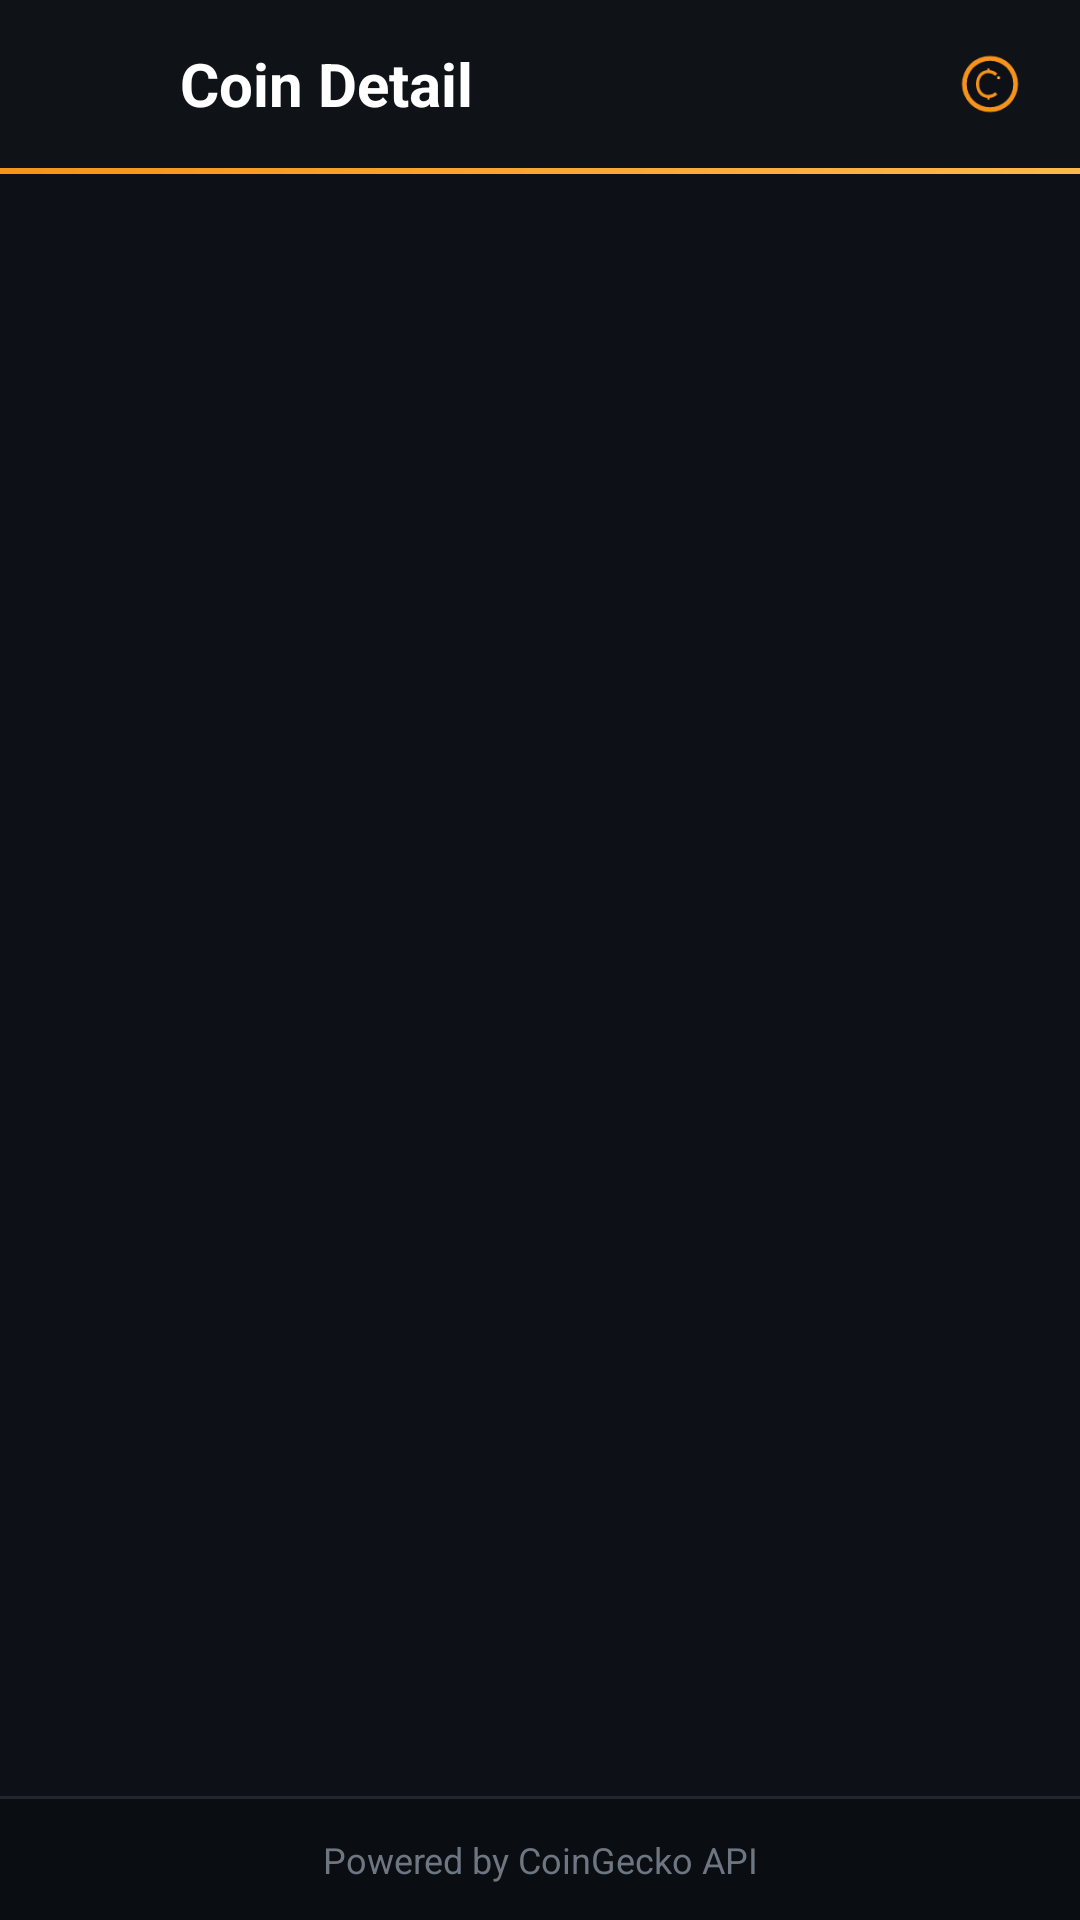

Here is an Android app screen rendered from its layout file. Give the layout XML and the strings, colors and styles it references.
<!-- AndroidManifest.xml: application theme Theme.Practice_Project -->
<!-- res/layout/fragment_coin_detail.xml -->
<?xml version="1.0" encoding="utf-8"?>
<androidx.constraintlayout.widget.ConstraintLayout xmlns:android="http://schemas.android.com/apk/res/android"
    xmlns:app="http://schemas.android.com/apk/res-auto"
    android:layout_width="match_parent"
    android:layout_height="match_parent"
    android:background="@color/background_dark">

    
    <LinearLayout
        android:id="@+id/headerDetail"
        android:layout_width="match_parent"
        android:layout_height="wrap_content"
        android:orientation="vertical"
        android:background="@color/header_background"
        app:layout_constraintTop_toTopOf="parent">

        <LinearLayout
            android:layout_width="match_parent"
            android:layout_height="56dp"
            android:orientation="horizontal"
            android:gravity="center_vertical"
            android:paddingHorizontal="16dp">

            <ImageView
                android:id="@+id/btnBackDetail"
                android:layout_width="32dp"
                android:layout_height="32dp"
                android:padding="4dp"
                android:src="@drawable/ic_arrow_back"
                android:contentDescription="@string/back"
                android:background="?attr/selectableItemBackgroundBorderless" />

            <TextView
                android:layout_width="0dp"
                android:layout_height="wrap_content"
                android:layout_weight="1"
                android:layout_marginStart="12dp"
                android:text="@string/header_coin_detail"
                android:textColor="@color/text_primary"
                android:textSize="20sp"
                android:textStyle="bold" />

            <ImageView
                android:layout_width="28dp"
                android:layout_height="28dp"
                android:src="@drawable/ic_app_logo"
                android:contentDescription="@string/app_name" />
        </LinearLayout>

        
        <View
            android:layout_width="match_parent"
            android:layout_height="2dp"
            android:background="@drawable/header_gradient_line" />
    </LinearLayout>

    
    <ScrollView
        android:layout_width="match_parent"
        android:layout_height="0dp"
        android:fillViewport="true"
        app:layout_constraintTop_toBottomOf="@id/headerDetail"
        app:layout_constraintBottom_toTopOf="@id/footerDetail">

        <androidx.constraintlayout.widget.ConstraintLayout
            android:layout_width="match_parent"
            android:layout_height="wrap_content"
            android:paddingBottom="32dp">

            <ImageView
                android:id="@+id/ivDetailImage"
                android:layout_width="120dp"
                android:layout_height="120dp"
                android:layout_marginTop="32dp"
                app:layout_constraintEnd_toEndOf="parent"
                app:layout_constraintStart_toStartOf="parent"
                app:layout_constraintTop_toTopOf="parent" />

            <TextView
                android:id="@+id/tvDetailName"
                android:layout_width="wrap_content"
                android:layout_height="wrap_content"
                android:layout_marginTop="16dp"
                android:textColor="@color/text_primary"
                android:textSize="28sp"
                android:textStyle="bold"
                app:layout_constraintEnd_toEndOf="parent"
                app:layout_constraintStart_toStartOf="parent"
                app:layout_constraintTop_toBottomOf="@id/ivDetailImage" />

            <TextView
                android:id="@+id/tvDetailSymbol"
                android:layout_width="wrap_content"
                android:layout_height="wrap_content"
                android:layout_marginTop="8dp"
                android:textColor="@color/text_secondary"
                android:textSize="18sp"
                app:layout_constraintEnd_toEndOf="parent"
                app:layout_constraintStart_toStartOf="parent"
                app:layout_constraintTop_toBottomOf="@id/tvDetailName" />

            <TextView
                android:id="@+id/tvDetailDescription"
                android:layout_width="0dp"
                android:layout_height="wrap_content"
                android:layout_margin="24dp"
                android:textColor="@color/text_secondary"
                android:textSize="16sp"
                android:lineSpacingExtra="4dp"
                app:layout_constraintEnd_toEndOf="parent"
                app:layout_constraintStart_toStartOf="parent"
                app:layout_constraintTop_toBottomOf="@id/tvDetailSymbol" />

        </androidx.constraintlayout.widget.ConstraintLayout>
    </ScrollView>

    
    <ProgressBar
        android:id="@+id/progressBarDetail"
        android:layout_width="wrap_content"
        android:layout_height="wrap_content"
        android:visibility="gone"
        android:indeterminateTint="@color/primary"
        app:layout_constraintBottom_toBottomOf="parent"
        app:layout_constraintEnd_toEndOf="parent"
        app:layout_constraintStart_toStartOf="parent"
        app:layout_constraintTop_toTopOf="parent" />

    
    <TextView
        android:id="@+id/tvDetailError"
        android:layout_width="wrap_content"
        android:layout_height="wrap_content"
        android:textColor="@color/error_red"
        android:textSize="16sp"
        android:visibility="gone"
        android:textAlignment="center"
        android:padding="16dp"
        app:layout_constraintBottom_toBottomOf="parent"
        app:layout_constraintEnd_toEndOf="parent"
        app:layout_constraintStart_toStartOf="parent"
        app:layout_constraintTop_toTopOf="parent" />

    
    <LinearLayout
        android:id="@+id/footerDetail"
        android:layout_width="match_parent"
        android:layout_height="wrap_content"
        android:orientation="vertical"
        android:background="@color/footer_background"
        app:layout_constraintBottom_toBottomOf="parent">

        <View
            android:layout_width="match_parent"
            android:layout_height="1dp"
            android:background="@color/divider" />

        <TextView
            android:layout_width="match_parent"
            android:layout_height="wrap_content"
            android:text="@string/footer_text"
            android:textColor="@color/text_tertiary"
            android:textSize="12sp"
            android:textAlignment="center"
            android:paddingVertical="12dp" />
    </LinearLayout>

</androidx.constraintlayout.widget.ConstraintLayout>
<!-- resources referenced by this layout -->
<resources>
  <color name="background_dark">#0D1117</color>
  <color name="divider">#21262D</color>
  <color name="error_red">#F44336</color>
  <color name="footer_background">#0A0E13</color>
  <color name="header_background">#0F1318</color>
  <color name="primary">#F7931A</color>
  <color name="text_primary">#FFFFFF</color>
  <color name="text_secondary">#8B949E</color>
  <color name="text_tertiary">#6E7681</color>
  <!-- drawable header_gradient_line (drawable) -->
  <?xml version="1.0" encoding="utf-8"?>
  <shape xmlns:android="http://schemas.android.com/apk/res/android"
      android:shape="rectangle">
      <gradient
          android:angle="0"
          android:startColor="#F7931A"
          android:endColor="#FFB74D"
          android:type="linear" />
      <size android:height="3dp" />
  </shape>
  <!-- drawable ic_app_logo (drawable) -->
  <vector xmlns:android="http://schemas.android.com/apk/res/android"
      android:width="108dp"
      android:height="108dp"
      android:viewportWidth="108"
      android:viewportHeight="108">
  
      
      <path
          android:fillColor="#F7931A"
          android:pathData="M54,18 A36,36 0 1,1 54,90 A36,36 0 1,1 54,18z" />
  
      
      <path
          android:fillColor="#0D1117"
          android:pathData="M54,24 A30,30 0 1,1 54,84 A30,30 0 1,1 54,24z" />
  
      
      <path
          android:pathData="M62,42 C62,42 58,38 52,38 C44,38 38,44 38,54 C38,64 44,70 52,70 C58,70 62,66 62,66"
          android:strokeWidth="4"
          android:strokeColor="#F7931A"
          android:fillColor="@android:color/transparent" />
  
      
      <path
          android:fillColor="#F7931A"
          android:pathData="M52,34 L52,38" 
          android:strokeWidth="3"
          android:strokeColor="#F7931A" />
  
      
      <path
          android:fillColor="#F7931A"
          android:pathData="M52,70 L52,74" 
          android:strokeWidth="3"
          android:strokeColor="#F7931A" />
  
      
      <path
          android:fillColor="#FFB74D"
          android:pathData="M65,44 A2,2 0 1,1 65,48 A2,2 0 1,1 65,44z" />
  
  </vector>
  <string name="app_name">CoinGecko</string>
  <string name="back">Back</string>
  <string name="footer_text">Powered by CoinGecko API</string>
  <string name="header_coin_detail">Coin Detail</string>
  <style name="Theme.Practice_Project" parent="Base.Theme.Practice_Project" />
  <style name="Base.Theme.Practice_Project" parent="Theme.Material3.DayNight.NoActionBar">
          <item name="colorPrimary">@color/primary</item>
          <item name="colorPrimaryDark">@color/primary_dark</item>
          <item name="colorOnPrimary">@color/white</item>
          <item name="colorSecondary">@color/primary_light</item>
          <item name="colorOnSecondary">@color/black</item>
          <item name="android:colorBackground">@color/background_dark</item>
          <item name="colorSurface">@color/surface_dark</item>
          <item name="colorError">@color/error_red</item>
          <item name="android:statusBarColor">@color/background_dark</item>
          <item name="android:navigationBarColor">@color/background_dark</item>
          <item name="android:windowLightStatusBar">false</item>
      </style>
  <color name="primary_dark">#D4790E</color>
  <color name="white">#FFFFFFFF</color>
  <color name="primary_light">#FFB74D</color>
  <color name="black">#FF000000</color>
  <color name="surface_dark">#161B22</color>
</resources>
